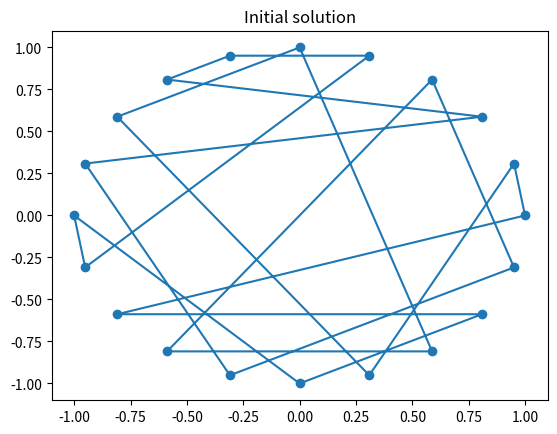
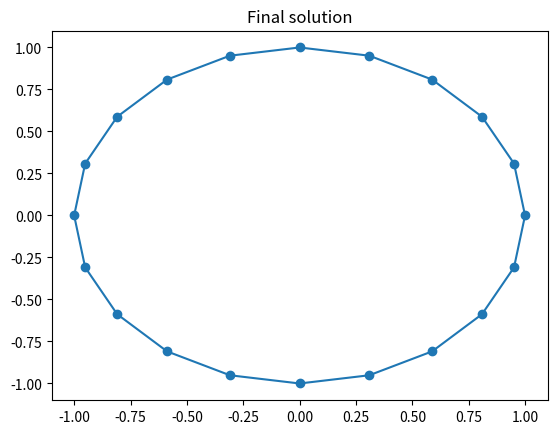

Generate these figures, in order, with matplotlib:
import numpy as np
import matplotlib.pyplot as plt

#         location    x           y
city_list=np.array([[0.9511,    0.3090],
                   [0.3090,   -0.9511],
                   [-0.8090,    0.5878],
                   [0.0000,    1.0000],
                   [0.5878,   -0.8090],
                   [-0.5878,   -0.8090],
                   [0.5878,    0.8090],
                   [0.9511,   -0.3090],
                   [-0.3090,   -0.9511],
                   [-0.9511,    0.3090],
                   [0.8090,    0.5878],
                   [-0.5878,    0.8090],
                   [-0.3090,    0.9511],
                   [0.3090,    0.9511],
                   [-0.9511,   -0.3090],
                   [-1.0000,    0.0000],
                   [-0.0000,   -1.0000],
                   [0.8090,   -0.5878],
                   [-0.8090,   -0.5878],
                   [1.0000,   -0.0000]]) 
                  
  
solution = np.arange(city_list.shape[0]) 
city_locations = np.concatenate((np.array([city_list[solution[i]] for i in range(len(solution))]),np.array([city_list[0]])))
 
 
plt.scatter(city_list[:,0],city_list[:,1])
plt.plot(city_locations[:,0],city_locations[:,1])
plt.title("Initial solution") 
plt.show()
 
 
distance_calculation = lambda r,c: np.sum([np.linalg.norm(c[r[p]]-c[r[p-1]]) for p in range(len(r))])
swap_algorithm = lambda r,i,k: np.concatenate((r[0:i],r[k:-len(r)+i-1:-1],r[k+1:len(r)]))
current_best_distance = distance_calculation(solution,city_list) 
 
for swap1 in range(1,len(solution)-2):
    for swap2 in range(swap1+1,len(solution)): 
        new_solution = swap_algorithm(solution,swap1,swap2) 
        new_distance = distance_calculation(new_solution,city_list)
        if new_distance < current_best_distance: 
            solution = new_solution 
            current_best_distance = new_distance 
 
plt.figure()
city_locations = np.concatenate((np.array([city_list[solution[i]] for i in range(len(solution))]),np.array([city_list[0]])))
plt.scatter(city_list[:,0],city_list[:,1])
plt.plot(city_locations[:,0],city_locations[:,1])
plt.title("Final solution") 
plt.show()
     
print('final solution', solution)    
print('best distance: ', distance_calculation(solution,city_list)) 